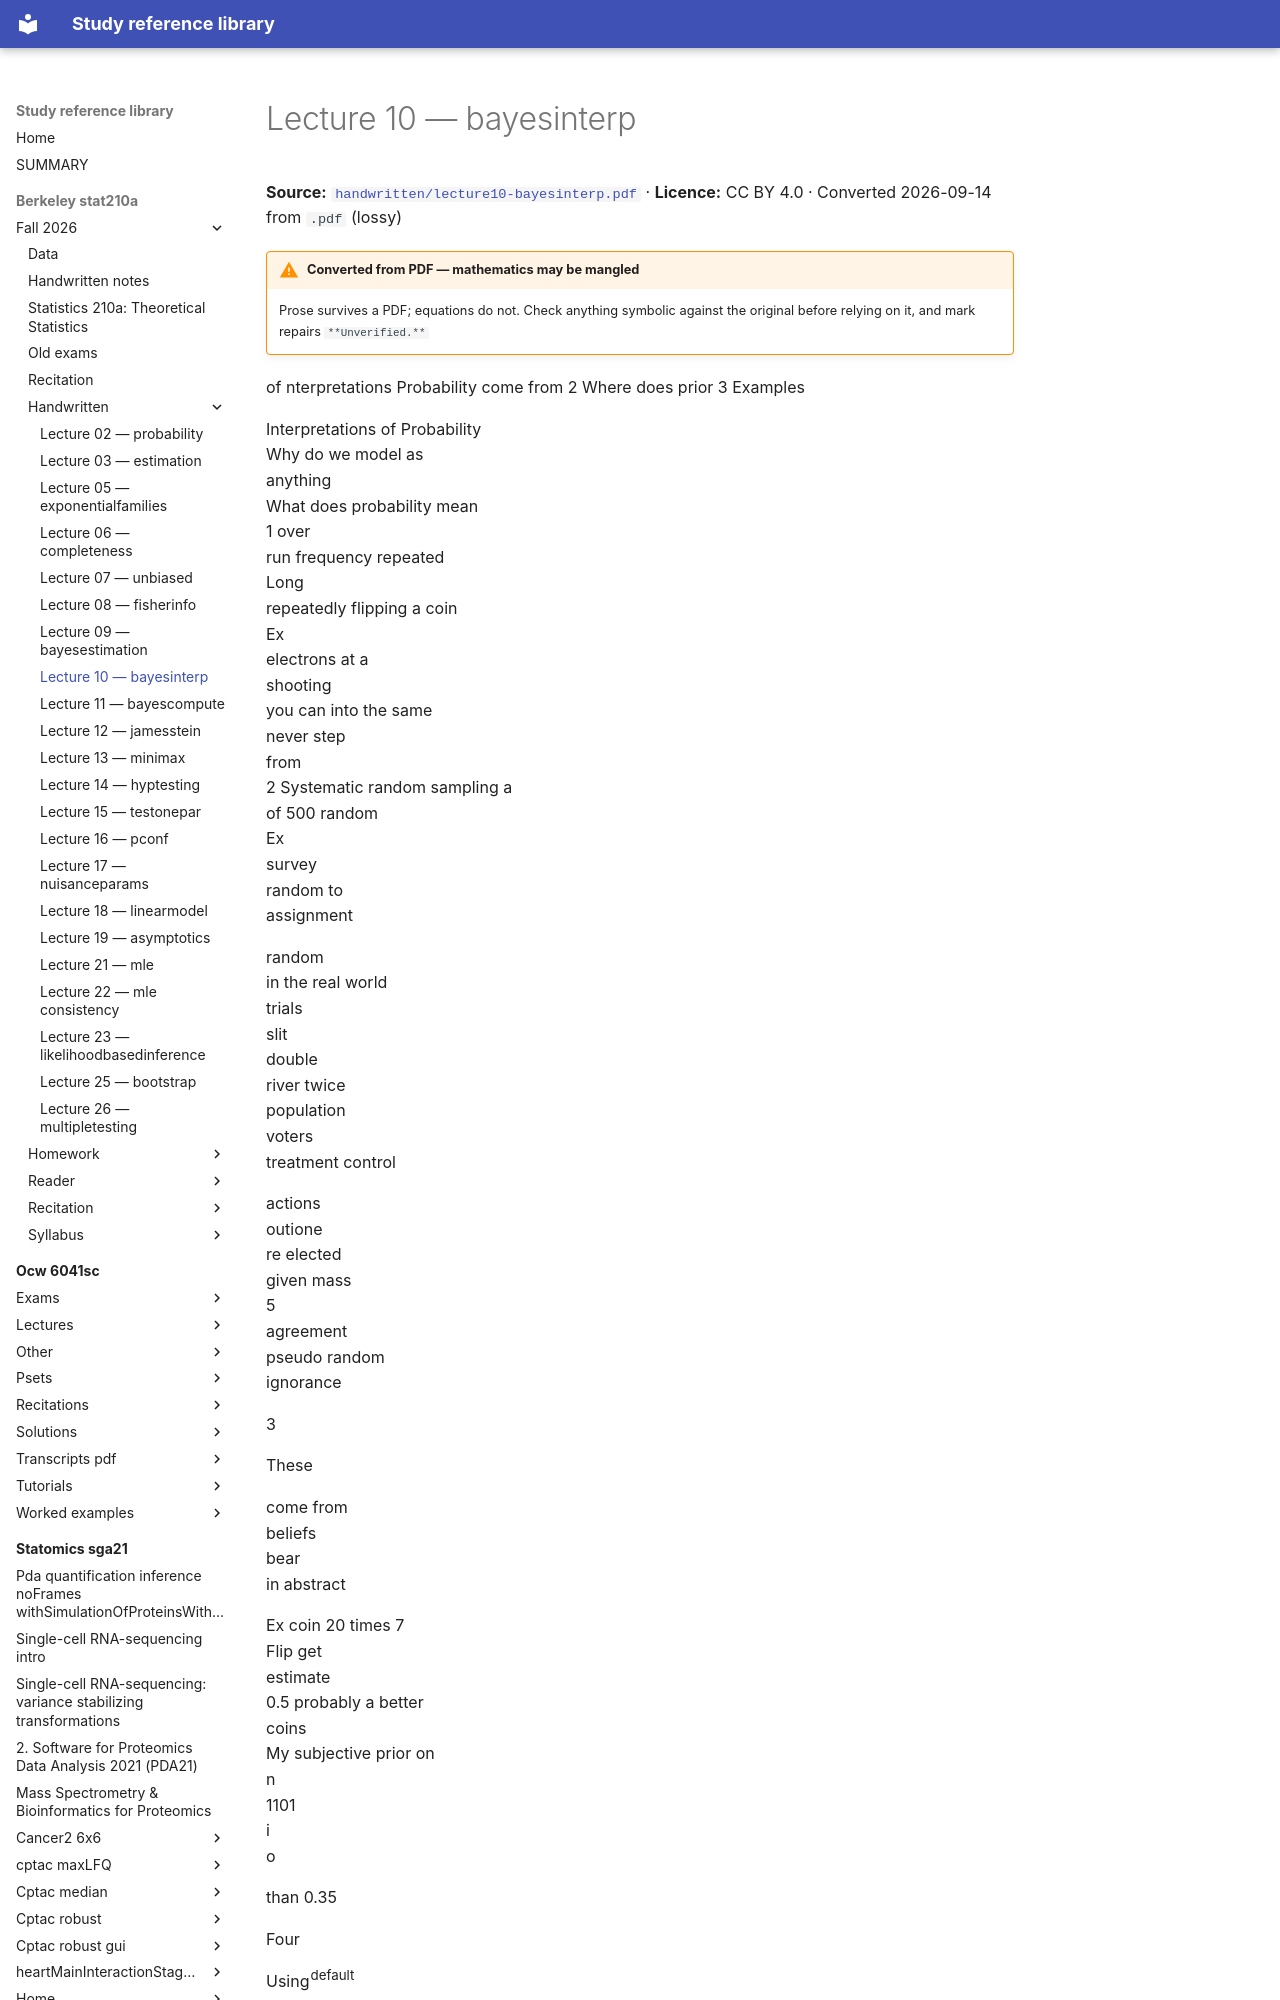

repository: Claptar/knowledge-base-library · page: berkeley-stat210a/fall-2026/handwritten/lecture10-bayesinterp/index.html · generator: mkdocs

---
title: Lecture 10 — bayesinterp
source: https://github.com/berkeley-stat210a/fall-2026/blob/7dc8f80da94dff74532d9e3923afdb16a255262d/handwritten/lecture10-bayesinterp.pdf
source_file: sources/berkeley-stat210a/fall-2026/handwritten/lecture10-bayesinterp.pdf
licence: CC BY 4.0
route: pdf
fidelity: lossy
converted: '2026-09-14'
---
